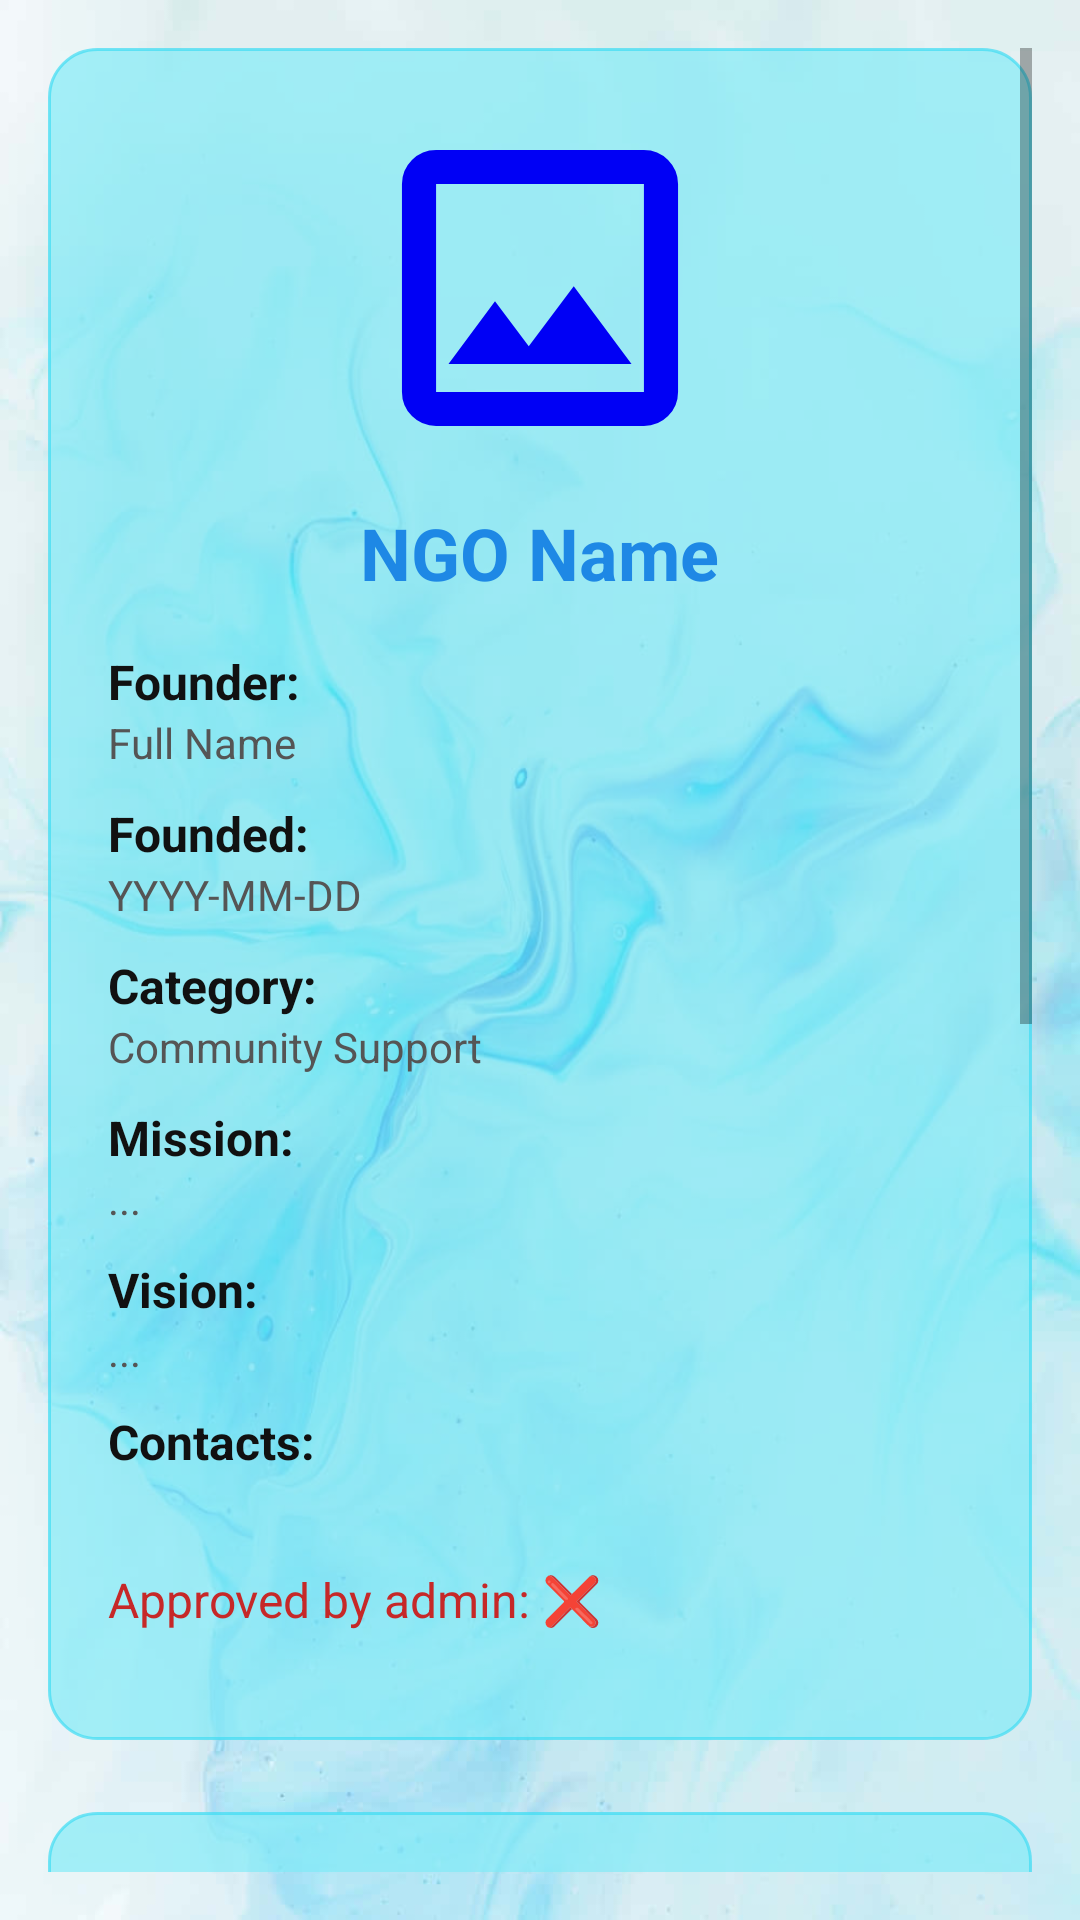

This screen was rendered from an Android layout file. Write that file and the resources it references.
<!-- AndroidManifest.xml: application theme Theme.HelpAtHome -->
<!-- res/layout/activity_ngo_details.xml -->
<?xml version="1.0" encoding="utf-8"?>
<ScrollView xmlns:android="http://schemas.android.com/apk/res/android"
    android:id="@+id/scrollViewNgoDetails"
    android:layout_width="match_parent"
    android:layout_height="match_parent"
    android:padding="16dp"
    android:background="@drawable/homebackground">

    <LinearLayout
        android:id="@+id/mainLayout"
        android:layout_width="match_parent"
        android:layout_height="wrap_content"
        android:orientation="vertical">

        
        <LinearLayout
            android:id="@+id/cardNgoDetails"
            android:layout_width="match_parent"
            android:layout_height="wrap_content"
            android:orientation="vertical"
            android:background="@drawable/round_white_card"
            android:padding="20dp"
            android:elevation="6dp"
            android:layout_marginBottom="24dp">

            <ImageView
                android:id="@+id/imgNgoLogo"
                android:layout_width="120dp"
                android:layout_height="120dp"
                android:layout_gravity="center_horizontal"
                android:layout_marginBottom="12dp"
                android:scaleType="centerCrop"
                android:src="@drawable/ic_placeholder_logo" />

            <TextView
                android:id="@+id/txtNgoName"
                android:layout_width="wrap_content"
                android:layout_height="wrap_content"
                android:text="NGO Name"
                android:textSize="24sp"
                android:textStyle="bold"
                android:textColor="#1E88E5"
                android:layout_gravity="center_horizontal"
                android:layout_marginBottom="16dp" />

            
            <TextView
                android:layout_width="wrap_content"
                android:layout_height="wrap_content"
                android:text="Founder:"
                android:textSize="16sp"
                android:textStyle="bold"
                android:textColor="#111111" />
            <TextView
                android:id="@+id/txtFounder"
                android:layout_width="match_parent"
                android:layout_height="wrap_content"
                android:text="Full Name"
                android:textColor="#555555"
                android:layout_marginBottom="10dp" />

            
            <TextView
                android:layout_width="wrap_content"
                android:layout_height="wrap_content"
                android:text="Founded:"
                android:textSize="16sp"
                android:textStyle="bold"
                android:textColor="#111111" />
            <TextView
                android:id="@+id/txtDateFounded"
                android:layout_width="match_parent"
                android:layout_height="wrap_content"
                android:text="YYYY-MM-DD"
                android:textColor="#555555"
                android:layout_marginBottom="10dp" />

            
            <TextView
                android:layout_width="wrap_content"
                android:layout_height="wrap_content"
                android:text="Category:"
                android:textSize="16sp"
                android:textStyle="bold"
                android:textColor="#111111" />
            <TextView
                android:id="@+id/txtCategory"
                android:layout_width="match_parent"
                android:layout_height="wrap_content"
                android:text="Community Support"
                android:textColor="#555555"
                android:layout_marginBottom="10dp" />

            
            <TextView
                android:layout_width="wrap_content"
                android:layout_height="wrap_content"
                android:text="Mission:"
                android:textSize="16sp"
                android:textStyle="bold"
                android:textColor="#111111" />
            <TextView
                android:id="@+id/txtMission"
                android:layout_width="match_parent"
                android:layout_height="wrap_content"
                android:text="..."
                android:textColor="#555555"
                android:layout_marginBottom="10dp" />

            
            <TextView
                android:layout_width="wrap_content"
                android:layout_height="wrap_content"
                android:text="Vision:"
                android:textSize="16sp"
                android:textStyle="bold"
                android:textColor="#111111" />
            <TextView
                android:id="@+id/txtVision"
                android:layout_width="match_parent"
                android:layout_height="wrap_content"
                android:text="..."
                android:textColor="#555555"
                android:layout_marginBottom="10dp" />

            
            <TextView
                android:layout_width="wrap_content"
                android:layout_height="wrap_content"
                android:text="Contacts:"
                android:textSize="16sp"
                android:textStyle="bold"
                android:textColor="#111111" />
            <TextView
                android:id="@+id/txtContactInfo"
                android:layout_width="match_parent"
                android:layout_height="wrap_content"
                android:textColor="#555555"
                android:layout_marginBottom="12dp" />

            
            <TextView
                android:id="@+id/txtApproved"
                android:layout_width="wrap_content"
                android:layout_height="wrap_content"
                android:text="Approved by admin: ❌"
                android:textSize="16sp"
                android:textColor="#C62828"
                android:layout_marginBottom="16dp" />
        </LinearLayout>

        
        <LinearLayout
            android:layout_width="match_parent"
            android:layout_height="wrap_content"
            android:orientation="vertical"
            android:background="@drawable/round_white_card"
            android:padding="16dp"
            android:elevation="5dp"
            android:layout_marginBottom="24dp">

            <TextView
                android:layout_width="wrap_content"
                android:layout_height="wrap_content"
                android:text="Post an update (max 150 words)"
                android:textSize="16sp"
                android:textStyle="bold"
                android:layout_marginBottom="6dp" />

            <EditText
                android:id="@+id/edtUpdate"
                android:layout_width="match_parent"
                android:layout_height="120dp"
                android:hint="Write your update here..."
                android:gravity="top"
                android:inputType="textMultiLine"
                android:padding="12dp"
                android:maxLength="900"
                android:background="@drawable/edit_text_background" />

            <Button
                android:id="@+id/btnPostUpdate"
                android:layout_width="wrap_content"
                android:layout_height="wrap_content"
                android:text="Post Update"
                android:backgroundTint="#1E88E5"
                android:textColor="#FFFFFF"
                android:layout_marginTop="8dp"
                android:layout_gravity="end" />
        </LinearLayout>

        
        <TextView
            android:id="@+id/lblHelpRequests"
            android:layout_width="wrap_content"
            android:layout_height="wrap_content"
            android:text="Help Requests"
            android:textSize="18sp"
            android:textStyle="bold"
            android:textColor="#1A1A1A"
            android:layout_marginBottom="8dp" />

        <ScrollView
            android:layout_width="match_parent"
            android:layout_height="300dp"
            android:fillViewport="true"
            android:background="@drawable/round_white_card"
            android:elevation="4dp">

            <LinearLayout
                android:id="@+id/helpRequestsContainer"
                android:layout_width="match_parent"
                android:layout_height="wrap_content"
                android:orientation="vertical"
                android:padding="12dp">

                <TextView
                    android:layout_width="wrap_content"
                    android:layout_height="wrap_content"
                    android:text="(Help requests will appear here)"
                    android:textColor="#666666" />
            </LinearLayout>
        </ScrollView>
    </LinearLayout>
</ScrollView>
<!-- resources referenced by this layout -->
<resources>
  <!-- drawable homebackground: jpg bitmap (drawable, 50758 bytes) -->
  <!-- drawable ic_placeholder_logo (drawable) -->
  <vector xmlns:android="http://schemas.android.com/apk/res/android"
      android:width="24dp"
      android:height="24dp"
      android:viewportWidth="960"
      android:viewportHeight="960">
    <path
        android:pathData="M202.87,848.13q-37.78,0 -64.39,-26.61t-26.61,-64.39v-554.26q0,-37.78 26.61,-64.39t64.39,-26.61h554.26q37.78,0 64.39,26.61t26.61,64.39v554.26q0,37.78 -26.61,64.39t-64.39,26.61L202.87,848.13ZM202.87,757.13h554.26v-554.26L202.87,202.87v554.26ZM235.93,682.87h488.14L570,475.22l-120,160 -90,-120 -124.07,167.65ZM202.87,757.13v-554.26,554.26Z"
        android:fillColor="#0000F5"/>
  </vector>
  <!-- drawable round_white_card (drawable) -->
  <?xml version="1.0" encoding="utf-8"?>
  <shape xmlns:android="http://schemas.android.com/apk/res/android"
      android:shape="rectangle">
  
      
      <solid android:color="#A77DECF8"/>
  
      
      <corners android:radius="16dp"/>
  
      
      <stroke
          android:width="1dp"
          android:color="#B13EDDF4"/>
  
      
      <padding
          android:left="8dp"
          android:top="8dp"
          android:right="8dp"
          android:bottom="8dp"/>
  
  </shape>
  <style name="Theme.HelpAtHome" parent="Theme.MaterialComponents.Light.NoActionBar">
  
  
          <item name="colorPrimary">@color/colorPrimary</item>
          <item name="colorPrimaryVariant">@color/colorPrimaryDark</item>
          <item name="colorOnPrimary">@android:color/white</item>
  
          <item name="colorSecondary">@color/colorAccent</item>
          <item name="colorOnSecondary">@android:color/white</item>
  
          <item name="android:statusBarColor">@color/colorPrimaryDark</item>
          <item name="android:windowBackground">@android:color/white</item>
  
      </style>
  <color name="colorPrimary">#63C1FF</color>
  <color name="colorPrimaryDark">#2795C8</color>
  <color name="colorAccent">#FF4081</color>
</resources>
